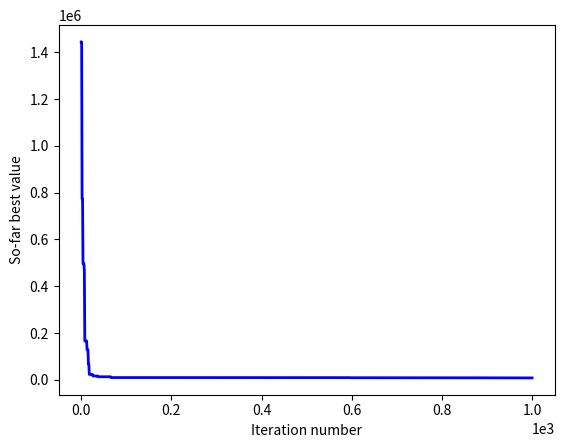

Python code for this plot:
#!/usr/bin/env python
# -*- coding: utf-8 -*-
# @Time    : 2022/9/28 12:26
# [redacted]
# [redacted]
# @File    : GWO.py
# @Statement : The grey wolf optimizer
# @Reference : Mirjalili S, Mirjalili S M, Lewis A. Grey wolf optimizer[J]. Advances in Engineering Software, 2014, 69: 46-61.
import random
import math
import matplotlib.pyplot as plt


def obj(x):
    """
    The objective function of reservoir
    :param x:
    :return:
    """
    x1 = x[0]
    x2 = x[1]
    x3 = x[2]
    x4 = x[3]
    g1 = -x1 + 0.0193 * x3
    g2 = -x2 + 0.00954 * x3
    g3 = -math.pi * x3 ** 2 - 4 * math.pi * x3 ** 3 / 3 + 1296000
    g4 = x4 - 240
    if g1 <= 0 and g2 <= 0 and g3 <= 0 and g4 <= 0:
        return 0.6224 * x1 * x3 * x4 + 1.7781 * x2 * x3 ** 2 + 3.1661 * x1 ** 2 * x4 + 19.84 * x1 ** 2 * x3
    else:
        return 1e10


def boundary_check(x, lb, ub, dim):
    """
    Check the boundary
    :param x: a candidate solution
    :param lb: lower bound
    :param ub: upper bound
    :param dim: dimension
    :return:
    """
    for i in range(dim):
        if x[i] < lb[i]:
            x[i] = lb[i]
        elif x[i] > ub[i]:
            x[i] = ub[i]
    return x


def main(pop, lb, ub, iter):
    """
    The main function of GWO
    :param pop: the number of wolves
    :param lb: the lower bound (list)
    :param ub: the upper bound (list)
    :param iter: the iteration number
    :return:
    """
    # Step 1. Initialization
    dim = len(ub)  # dimension
    pos = []
    score = []
    iter_best = []  # the best ever value of each iteration
    for _ in range(pop):
        temp_pos = [random.uniform(lb[i], ub[i]) for i in range(dim)]
        temp_score = obj(temp_pos)
        pos.append(temp_pos)
        score.append(temp_score)
    sorted_score = sorted(score)
    alpha_score = sorted_score[0]
    alpha_pos = pos[score.index(alpha_score)].copy()
    beta_score = sorted_score[1]
    beta_pos = pos[score.index(beta_score)].copy()
    delta_score = sorted_score[2]
    delta_pos = pos[score.index(delta_score)].copy()
    iter_best.append(alpha_score)

    # Step 2. The main loop
    for t in range(iter):
        a = 2 - 2 * (t + 1) / iter
        for i in range(pop):
            for j in range(dim):
                # Calculate the distance between alpha
                r1 = random.random()
                r2 = random.random()
                A1 = 2 * a * r1 - a
                C1 = 2 * r2
                D_alpha = abs(C1 * alpha_pos[j] - pos[i][j])
                X1 = alpha_pos[j] - A1 * D_alpha

                # Calculate the distance between beta
                r1 = random.random()
                r2 = random.random()
                A2 = 2 * a * r1 - a
                C2 = 2 * r2
                D_alpha = abs(C2 * beta_pos[j] - pos[i][j])
                X2 = beta_pos[j] - A2 * D_alpha

                # Calculate the distance between delta
                r1 = random.random()
                r2 = random.random()
                A3 = 2 * a * r1 - a
                C3 = 2 * r2
                D_alpha = abs(C3 * delta_pos[j] - pos[i][j])
                X3 = delta_pos[j] - A3 * D_alpha

                pos[i][j] = (X1 + X2 + X3) / 3

            # Check the boundary
            pos[i] = boundary_check(pos[i], lb, ub, dim)

            # Update the score
            score[i] = obj(pos[i])
            if score[i] < alpha_score:
                alpha_score = score[i]
                alpha_pos = pos[i].copy()
            elif score[i] < beta_score:
                beta_score = score[i]
                beta_pos = pos[i].copy()
            elif score[i] < delta_score:
                delta_score = score[i]
                delta_pos = pos[i].copy()

        iter_best.append(alpha_score)

    # Step 3. Sort the results
    x = [i for i in range(iter + 1)]
    plt.figure()
    plt.plot(x, iter_best, linewidth=2, color='blue')
    plt.ticklabel_format(scilimits=(0, 0))
    plt.xlabel('Iteration number')
    plt.ylabel('So-far best value')
    plt.show()

    return {'best solution': alpha_pos, 'best score': alpha_score}


if __name__ == '__main__':
    pop = 10
    lb = [0, 0, 10, 10]
    ub = [100, 100, 100, 100]
    iter = 1000
    print(main(pop, lb, ub, iter))
